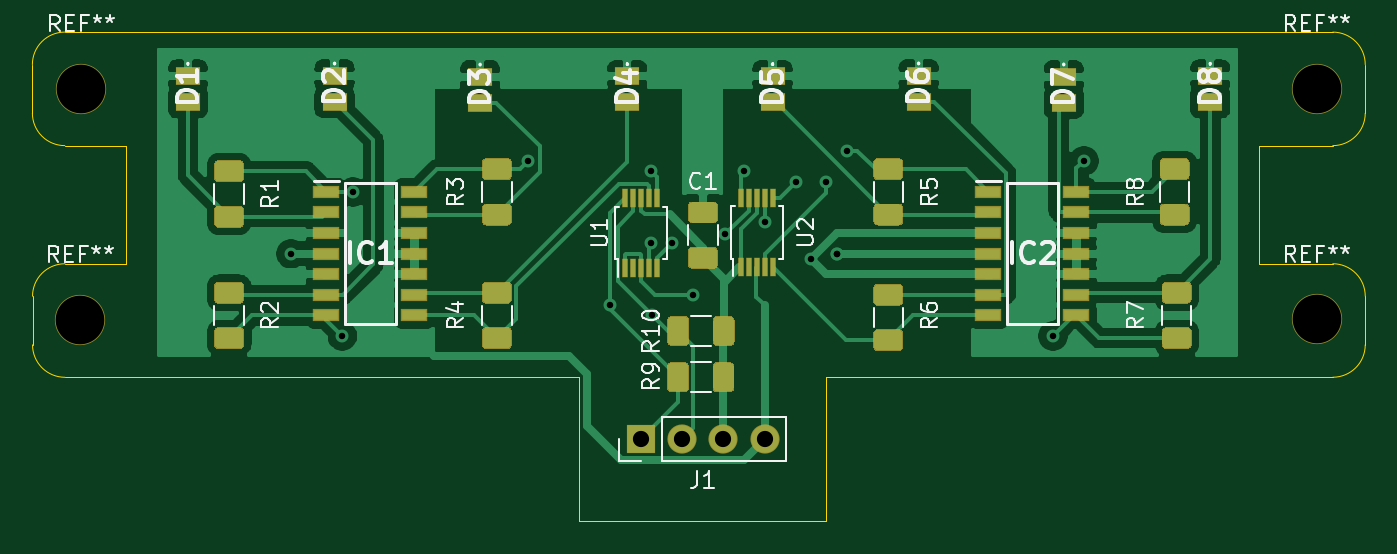
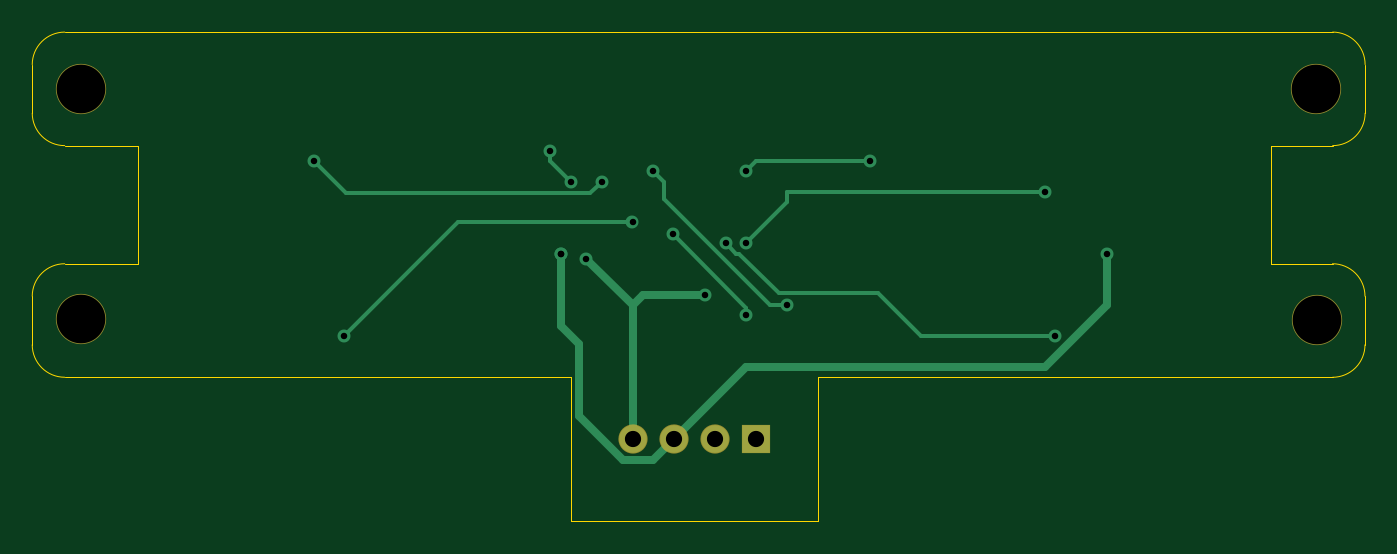
Circuit board: 8 layer files. Board 82.2 x 30.2 mm.
- bottom_copper: MainBoard-B_Cu.gbr (3750 bytes)
- bottom_mask: MainBoard-B_Mask.gbr (896 bytes)
- bottom_silk: MainBoard-B_SilkS.gbr (461 bytes)
- outline: MainBoard-Edge_Cuts.gbr (2150 bytes)
- top_copper: MainBoard-F_Cu.gbr (95073 bytes)
- top_mask: MainBoard-F_Mask.gbr (10501 bytes)
- top_silk: MainBoard-F_SilkS.gbr (25641 bytes)
- drill: MainBoard.drl (651 bytes)

=== bottom_copper: MainBoard-B_Cu.gbr ===
%TF.GenerationSoftware,KiCad,Pcbnew,(5.1.6)-1*%
%TF.CreationDate,2020-11-25T02:53:10+01:00*%
%TF.ProjectId,MainBoard,4d61696e-426f-4617-9264-2e6b69636164,rev?*%
%TF.SameCoordinates,Original*%
%TF.FileFunction,Copper,L2,Bot*%
%TF.FilePolarity,Positive*%
%FSLAX46Y46*%
G04 Gerber Fmt 4.6, Leading zero omitted, Abs format (unit mm)*
G04 Created by KiCad (PCBNEW (5.1.6)-1) date 2020-11-25 02:53:10*
%MOMM*%
%LPD*%
G01*
G04 APERTURE LIST*
%TA.AperFunction,ComponentPad*%
%ADD10O,1.700000X1.700000*%
%TD*%
%TA.AperFunction,ComponentPad*%
%ADD11R,1.700000X1.700000*%
%TD*%
%TA.AperFunction,ViaPad*%
%ADD12C,0.800000*%
%TD*%
%TA.AperFunction,Conductor*%
%ADD13C,0.500000*%
%TD*%
%TA.AperFunction,Conductor*%
%ADD14C,0.250000*%
%TD*%
G04 APERTURE END LIST*
D10*
%TO.P,J1,4*%
%TO.N,GND*%
X138430000Y-107950000D03*
%TO.P,J1,3*%
%TO.N,+5V*%
X135890000Y-107950000D03*
%TO.P,J1,2*%
%TO.N,SDA*%
X133350000Y-107950000D03*
D11*
%TO.P,J1,1*%
%TO.N,SCL*%
X130810000Y-107950000D03*
%TD*%
D12*
%TO.N,GND*%
X141293499Y-96843499D03*
X133985000Y-99060000D03*
%TO.N,AmpOut3*%
X131445000Y-91440000D03*
X123825000Y-90805000D03*
%TO.N,AmpOut2*%
X112395000Y-101600000D03*
X132715000Y-95885000D03*
%TO.N,+5V*%
X109220000Y-96520000D03*
X142875000Y-96520000D03*
X142875000Y-96520000D03*
%TO.N,AmpOut1*%
X113030000Y-92710000D03*
X131445000Y-95885000D03*
%TO.N,AmpOut7*%
X140335000Y-92075000D03*
X158115000Y-90805000D03*
%TO.N,AmpOut8*%
X138450780Y-94594220D03*
X156210000Y-101600000D03*
%TO.N,AmpOut5*%
X143510000Y-90170000D03*
X142240000Y-92075000D03*
%TO.N,SDA*%
X135975583Y-95335583D03*
X131462499Y-100312501D03*
%TO.N,SCL*%
X137160000Y-91440000D03*
X128909989Y-99690011D03*
%TD*%
D13*
%TO.N,GND*%
X138430000Y-99706998D02*
X141293499Y-96843499D01*
X138430000Y-107950000D02*
X138430000Y-99706998D01*
X137783002Y-99060000D02*
X138430000Y-99706998D01*
X133985000Y-99060000D02*
X137783002Y-99060000D01*
D14*
%TO.N,AmpOut3*%
X130810000Y-90805000D02*
X131445000Y-91440000D01*
X123825000Y-90805000D02*
X130810000Y-90805000D01*
%TO.N,AmpOut2*%
X132080000Y-96520000D02*
X132715000Y-95885000D01*
X129437992Y-98965010D02*
X123284990Y-98965010D01*
X132080000Y-96520000D02*
X131883002Y-96520000D01*
X131883002Y-96520000D02*
X129437992Y-98965010D01*
X120650000Y-101600000D02*
X112395000Y-101600000D01*
X123284990Y-98965010D02*
X120650000Y-101600000D01*
D13*
%TO.N,+5V*%
X135890000Y-107950000D02*
X131445000Y-103505000D01*
X113041998Y-103505000D02*
X109220000Y-99683002D01*
X109220000Y-99683002D02*
X109220000Y-96520000D01*
X131445000Y-103505000D02*
X113041998Y-103505000D01*
X142875000Y-96520000D02*
X142875000Y-100965000D01*
X141764990Y-106539012D02*
X141764990Y-102075010D01*
X139054001Y-109250001D02*
X141764990Y-106539012D01*
X135890000Y-107950000D02*
X137190001Y-109250001D01*
X137190001Y-109250001D02*
X139054001Y-109250001D01*
X141764990Y-102075010D02*
X142875000Y-100965000D01*
D14*
%TO.N,AmpOut1*%
X113030000Y-92710000D02*
X128905000Y-92710000D01*
X128905000Y-93345000D02*
X131445000Y-95885000D01*
X128905000Y-92710000D02*
X128905000Y-93345000D01*
%TO.N,AmpOut7*%
X141060001Y-92800001D02*
X156119999Y-92800001D01*
X156119999Y-92800001D02*
X158115000Y-90805000D01*
X140335000Y-92075000D02*
X141060001Y-92800001D01*
%TO.N,AmpOut8*%
X149204220Y-94594220D02*
X156210000Y-101600000D01*
X138450780Y-94594220D02*
X149204220Y-94594220D01*
%TO.N,AmpOut5*%
X143510000Y-90805000D02*
X142240000Y-92075000D01*
X143510000Y-90170000D02*
X143510000Y-90805000D01*
%TO.N,SDA*%
X131462499Y-99848667D02*
X131462499Y-100312501D01*
X135975583Y-95335583D02*
X131462499Y-99848667D01*
%TO.N,SCL*%
X129982991Y-99690011D02*
X128909989Y-99690011D01*
X136525000Y-93148002D02*
X129982991Y-99690011D01*
X136525000Y-92075000D02*
X136525000Y-93148002D01*
X136525000Y-92075000D02*
X137160000Y-91440000D01*
%TD*%
M02*

=== bottom_mask: MainBoard-B_Mask.gbr ===
%TF.GenerationSoftware,KiCad,Pcbnew,(5.1.6)-1*%
%TF.CreationDate,2020-11-25T02:53:10+01:00*%
%TF.ProjectId,MainBoard,4d61696e-426f-4617-9264-2e6b69636164,rev?*%
%TF.SameCoordinates,Original*%
%TF.FileFunction,Soldermask,Bot*%
%TF.FilePolarity,Negative*%
%FSLAX46Y46*%
G04 Gerber Fmt 4.6, Leading zero omitted, Abs format (unit mm)*
G04 Created by KiCad (PCBNEW (5.1.6)-1) date 2020-11-25 02:53:10*
%MOMM*%
%LPD*%
G01*
G04 APERTURE LIST*
%ADD10C,3.100000*%
%ADD11O,1.800000X1.800000*%
%ADD12R,1.800000X1.800000*%
G04 APERTURE END LIST*
D10*
%TO.C,REF\u002A\u002A*%
X172466397Y-100570725D03*
%TD*%
%TO.C,REF\u002A\u002A*%
X96223988Y-100583073D03*
%TD*%
%TO.C,REF\u002A\u002A*%
X172461358Y-86361907D03*
%TD*%
%TO.C,REF\u002A\u002A*%
X96291030Y-86366084D03*
%TD*%
D11*
%TO.C,J1*%
X138430000Y-107950000D03*
X135890000Y-107950000D03*
X133350000Y-107950000D03*
D12*
X130810000Y-107950000D03*
%TD*%
M02*

=== bottom_silk: MainBoard-B_SilkS.gbr ===
%TF.GenerationSoftware,KiCad,Pcbnew,(5.1.6)-1*%
%TF.CreationDate,2020-11-25T02:53:10+01:00*%
%TF.ProjectId,MainBoard,4d61696e-426f-4617-9264-2e6b69636164,rev?*%
%TF.SameCoordinates,Original*%
%TF.FileFunction,Legend,Bot*%
%TF.FilePolarity,Positive*%
%FSLAX46Y46*%
G04 Gerber Fmt 4.6, Leading zero omitted, Abs format (unit mm)*
G04 Created by KiCad (PCBNEW (5.1.6)-1) date 2020-11-25 02:53:10*
%MOMM*%
%LPD*%
G01*
G04 APERTURE LIST*
G04 APERTURE END LIST*
M02*

=== outline: MainBoard-Edge_Cuts.gbr ===
%TF.GenerationSoftware,KiCad,Pcbnew,(5.1.6)-1*%
%TF.CreationDate,2020-11-25T02:53:10+01:00*%
%TF.ProjectId,MainBoard,4d61696e-426f-4617-9264-2e6b69636164,rev?*%
%TF.SameCoordinates,Original*%
%TF.FileFunction,Profile,NP*%
%FSLAX46Y46*%
G04 Gerber Fmt 4.6, Leading zero omitted, Abs format (unit mm)*
G04 Created by KiCad (PCBNEW (5.1.6)-1) date 2020-11-25 02:53:10*
%MOMM*%
%LPD*%
G01*
G04 APERTURE LIST*
%TA.AperFunction,Profile*%
%ADD10C,0.050000*%
%TD*%
G04 APERTURE END LIST*
D10*
X95292679Y-104142686D02*
X99060000Y-104140000D01*
X168910000Y-89859759D02*
X168910000Y-97142306D01*
X99060000Y-89859948D02*
X99069008Y-97143269D01*
X173456113Y-97142428D02*
X168910000Y-97142306D01*
X175455992Y-102140146D02*
X175456065Y-99142476D01*
X175455992Y-102140146D02*
G75*
G02*
X173455943Y-104140097I-2000000J49D01*
G01*
X173455943Y-104140097D02*
X168910000Y-104140000D01*
X173456113Y-97142428D02*
G75*
G02*
X175456065Y-99142476I-48J-2000000D01*
G01*
X95292849Y-97143171D02*
X99069008Y-97143269D01*
X93292801Y-99143123D02*
X93292728Y-102142637D01*
X95292679Y-104142686D02*
G75*
G02*
X93292728Y-102142637I49J2000000D01*
G01*
X93292801Y-99143123D02*
G75*
G02*
X95292849Y-97143171I2000000J-48D01*
G01*
X142240000Y-104140000D02*
X168910000Y-104140000D01*
X142240000Y-113030000D02*
X142240000Y-104140000D01*
X127000000Y-113030000D02*
X142240000Y-113030000D01*
X127000000Y-104140000D02*
X127000000Y-113030000D01*
X99060000Y-104140000D02*
X127000000Y-104140000D01*
X99069008Y-97143269D02*
X99069008Y-97143269D01*
X99060000Y-82860410D02*
X168910000Y-82862065D01*
X93283793Y-84860264D02*
X93283720Y-87859778D01*
X175455992Y-87859905D02*
X175456065Y-84862235D01*
X173456113Y-82862187D02*
X168910000Y-82862065D01*
X95283671Y-89859827D02*
G75*
G02*
X93283720Y-87859778I49J2000000D01*
G01*
X95283672Y-89859827D02*
X99060000Y-89859948D01*
X175455992Y-87859905D02*
G75*
G02*
X173455943Y-89859856I-2000000J49D01*
G01*
X173456113Y-82862187D02*
G75*
G02*
X175456065Y-84862235I-48J-2000000D01*
G01*
X93283793Y-84860264D02*
G75*
G02*
X95283841Y-82860312I2000000J-48D01*
G01*
X95283841Y-82860312D02*
X99060000Y-82860410D01*
X173455943Y-89859856D02*
X168910000Y-89859759D01*
M02*

=== top_copper: MainBoard-F_Cu.gbr (95073 bytes, source omitted) ===
=== top_mask: MainBoard-F_Mask.gbr (10501 bytes, source omitted) ===
=== top_silk: MainBoard-F_SilkS.gbr (25641 bytes, source omitted) ===
=== drill: MainBoard.drl ===
M48
; DRILL file {KiCad (5.1.6)-1} date 11/25/20 02:53:33
; FORMAT={-:-/ absolute / inch / decimal}
; #@! TF.CreationDate,2020-11-25T02:53:33+01:00
; #@! TF.GenerationSoftware,Kicad,Pcbnew,(5.1.6)-1
FMAT,2
INCH
T1C0.0157
T2C0.0394
T3C0.1181
%
G90
G05
T1
X4.3Y-3.8
X4.425Y-4.0
X4.45Y-3.65
X4.875Y-3.575
X5.0752Y-3.9248
X5.175Y-3.6
X5.175Y-3.775
X5.1757Y-3.9493
X5.225Y-3.775
X5.275Y-3.9
X5.3534Y-3.7534
X5.4Y-3.6
X5.4508Y-3.7242
X5.525Y-3.625
X5.5627Y-3.8127
X5.6Y-3.625
X5.625Y-3.8
X5.625Y-3.8
X5.65Y-3.55
X6.15Y-4.0
X6.225Y-3.575
T2
X5.15Y-4.25
X5.25Y-4.25
X5.35Y-4.25
X5.45Y-4.25
T3
X6.79Y-3.9595
X3.7883Y-3.96
X6.7898Y-3.4001
X3.791Y-3.4002
T0
M30

